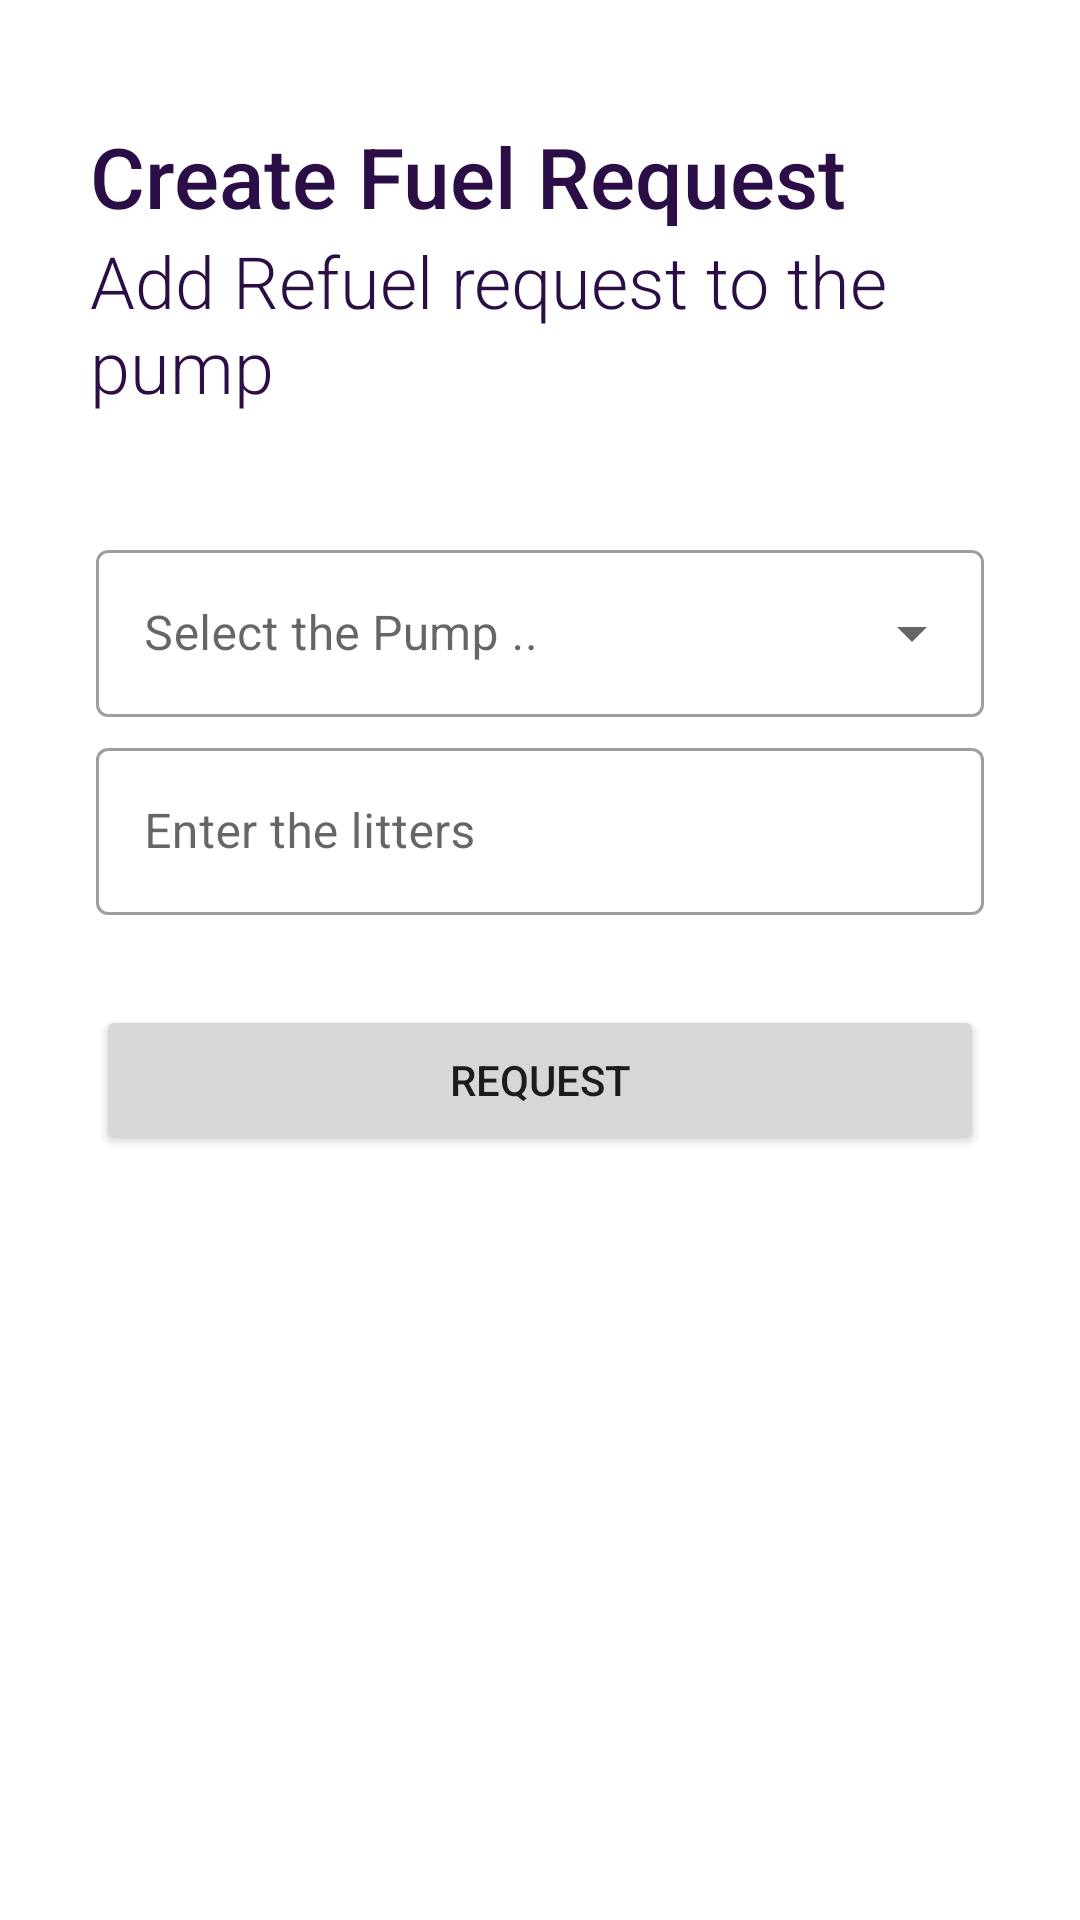

Produce the Android XML layout that renders to this screen, including the resource entries it uses.
<!-- AndroidManifest.xml: application theme Theme.FuelQueueApplication -->
<!-- res/layout/activity_create_fuel_request_page.xml -->
<?xml version="1.0" encoding="utf-8"?>
<LinearLayout xmlns:android="http://schemas.android.com/apk/res/android"
    xmlns:app="http://schemas.android.com/apk/res-auto"
    xmlns:tools="http://schemas.android.com/tools"
    android:layout_width="match_parent"
    android:layout_height="match_parent"
    android:orientation="vertical"
    tools:context=".CreateFuelRequestPage">

    <TextView
        android:id="@+id/subMerchantContactTopic"
        android:layout_width="wrap_content"
        android:layout_height="wrap_content"
        android:layout_marginLeft="30dp"
        android:layout_marginTop="40dp"
        android:fontFamily="sans-serif-medium"
        android:text="Create Fuel Request"
        android:textColor="#2a0e45"
        android:textSize="28sp" />

    <TextView
        android:id="@+id/subMerchantContactTopic2"
        android:layout_width="wrap_content"
        android:layout_height="wrap_content"
        android:layout_marginLeft="30dp"
        android:fontFamily="sans-serif-medium"
        android:textFontWeight="@integer/material_motion_duration_long_1"
        android:text="Add Refuel request to the pump"
        android:textColor="#2a0e45"
        android:textSize="24sp" />


    <com.google.android.material.textfield.TextInputLayout
        android:id="@+id/pumpNoInputLayout"
        style="@style/Widget.MaterialComponents.TextInputLayout.OutlinedBox.ExposedDropdownMenu"
        android:layout_width="match_parent"
        android:layout_height="wrap_content"
        android:layout_marginStart="32dp"
        android:layout_marginTop="40dp"
        android:layout_marginEnd="32dp"
        android:hint="Select the Pump .."
        app:startIconTint="@color/purple_500"
        >

        <AutoCompleteTextView
            android:id="@+id/pumpNoInput"
            android:layout_width="match_parent"
            android:layout_height="match_parent"
            android:inputType="none" />
    </com.google.android.material.textfield.TextInputLayout>

    <com.google.android.material.textfield.TextInputLayout
        android:id="@+id/amountInputLayout"
        style="@style/Widget.MaterialComponents.TextInputLayout.OutlinedBox"
        android:layout_width="match_parent"
        android:layout_height="wrap_content"
        android:layout_marginStart="32dp"
        android:layout_marginTop="5dp"
        android:layout_marginEnd="32dp"
        android:hint="Enter the litters"
        app:endIconMode="clear_text"
        app:helperTextEnabled="false"
        app:startIconTint="@color/purple_500">

        <com.google.android.material.textfield.TextInputEditText
            android:id="@+id/amountInput"
            android:layout_width="match_parent"
            android:layout_height="wrap_content" />
    </com.google.android.material.textfield.TextInputLayout>




    <Button
        android:id="@+id/signUpBt"
        android:layout_width="match_parent"
        android:layout_height="50dp"
        android:layout_gravity="center"
        android:layout_marginStart="32dp"
        android:layout_marginTop="30dp"
        android:layout_marginEnd="32dp"
        android:layout_marginBottom="10dp"
        android:gravity="center"
        android:onClick="onClick"
        android:text="Request" />

    <LinearLayout
        android:layout_width="match_parent"
        android:layout_height="wrap_content"
        android:orientation="horizontal">


    </LinearLayout>

</LinearLayout>
<!-- resources referenced by this layout -->
<resources>
  <color name="purple_500">#0099cc</color>
  <style name="Theme.FuelQueueApplication" parent="Theme.MaterialComponents.DayNight.DarkActionBar">
          
          <item name="colorPrimary">@color/purple_500</item>
          <item name="colorPrimaryVariant">@color/purple_700</item>
          <item name="colorOnPrimary">@color/white</item>
          
          <item name="colorSecondary">@color/teal_200</item>
          <item name="colorSecondaryVariant">@color/teal_700</item>
          <item name="colorOnSecondary">@color/black</item>
          
          <item name="android:statusBarColor" tools:targetApi="l">?attr/colorPrimaryVariant</item>
          
      </style>
  <color name="purple_700">#0099cc</color>
  <color name="white">#FFFFFFFF</color>
  <color name="teal_200">#FF03DAC5</color>
  <color name="teal_700">#FF018786</color>
  <color name="black">#FF000000</color>
</resources>
